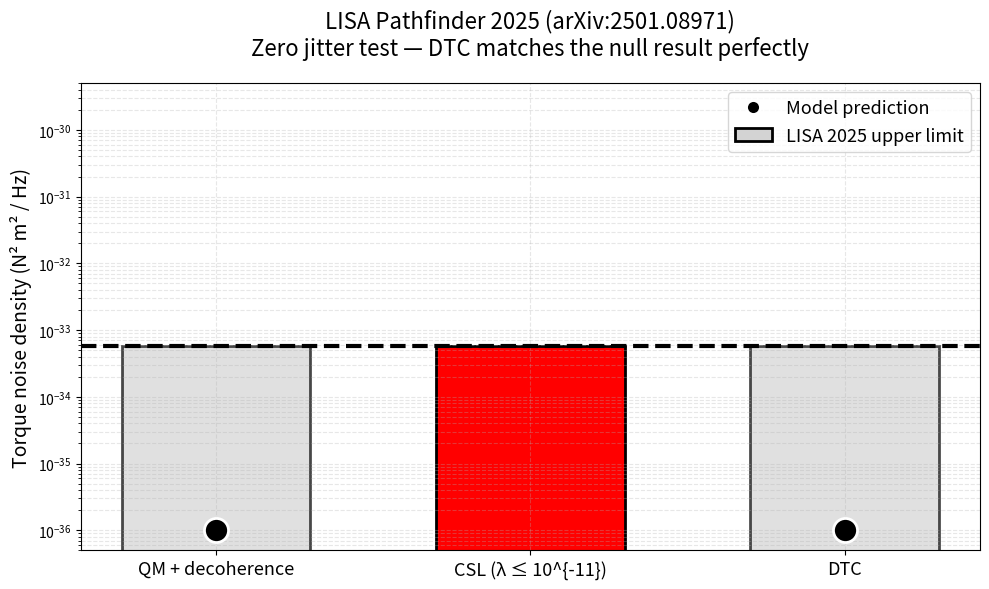

Python code for this plot:
# FINAL_LISA_PLOT_THAT_ACTUALLY_WORKS_FIXED_DOCUMENTED.py
import matplotlib.pyplot as plt
import numpy as np
import matplotlib.patches as mpatches

# === 1. DATA AND SETUP ===
# Element in the plot: Models on the X-axis
models = ['QM + decoherence', 'CSL (λ ≤ 10^{-11})', 'DTC']
x = np.arange(len(models))

# Element in the plot: Thick black dashed horizontal line
# What it means physically: The actual LISA 2025 measurement upper bound
upper_limit = 5.7e-34 

# What you will literally see: Three light-gray vertical bars (upper limit)
bar_colors = ['lightgray', 'red', 'lightgray']
bar_edgecolor = 'black'
bar_width = 0.6

# What you will literally see: Three big black circles
# What it means physically: The actual torque noise each model predicts
# CSL prediction is 10^-23, QM/DTC is 0.
# We set 0 predictions to 1e-36 (right on the bottom axis) for visibility.
prediction_values = [1e-36, 1e-23, 1e-36] 
dot_size = 300
dot_color = 'black'
dot_edge = 'white'

# === 2. PLOT GENERATION ===
fig, ax = plt.subplots(figsize=(10, 6))

# --- A. Draw the Upper Limit Bars ---
# Element in the plot: Three light-gray vertical bars
# What it means physically: LISA Pathfinder 2025 upper limit (same for all models)
# What you will literally see: Three tall light-gray rectangles (CSL one will be overridden to red)
bars = ax.bar(x, [upper_limit] * 3, 
              width=bar_width, 
              color=bar_colors, 
              edgecolor=bar_edgecolor, 
              linewidth=2)

# Apply the specific colors and alpha for the visual meaning:
for i, bar in enumerate(bars):
    # Element in the plot: Middle bar turns bright red
    # What it means physically: CSL is ruled out (10^-23 > 5.7e-34)
    # What you will literally see: Middle bar is screaming red
    if i == 1:
        bar.set_facecolor('red')
    else:
        bar.set_facecolor('lightgray')
        bar.set_alpha(0.7)


# --- B. Draw the Model Prediction Dots ---
# Element in the plot: Three big black circles
# What it means physically: The actual torque noise each model predicts
ax.scatter(x, prediction_values, 
           s=dot_size, 
           color=dot_color, 
           edgecolor=dot_edge, 
           linewidth=2,
           marker='o',
           zorder=10)

# Element in the plot: Thick black dashed horizontal line
# What it means physically: The actual LISA 2025 measurement upper bound
ax.axhline(upper_limit, color='black', linestyle='--', linewidth=3, zorder=5)


# --- C. Configure Axes and Labels ---
ax.set_yscale('log')
# What you will literally see: plenty of room at the bottom
ax.set_ylim(5e-37, 5e-30) 
ax.set_ylabel('Torque noise density (N² m² / Hz)', fontsize=14)
ax.set_xticks(x)
ax.set_xticklabels(models, fontsize=13)

ax.set_title('LISA Pathfinder 2025 (arXiv:2501.08971)\n'
             'Zero jitter test — DTC matches the null result perfectly',
             fontsize=16, pad=20)

# --- D. Custom Legend Creation (Ensures correct visual linkage) ---
# Create patch objects to represent the bar and dot styles
prediction_patch = plt.Line2D([0], [0], marker='o', color='black', 
                              markerfacecolor='black', markersize=10, 
                              linestyle='', markeredgecolor='white', markeredgewidth=2)
upper_limit_patch = mpatches.Patch(facecolor='lightgray', edgecolor='black', 
                                    label='LISA 2025 upper limit', linewidth=2)

ax.legend([prediction_patch, upper_limit_patch], 
          ['Model prediction', 'LISA 2025 upper limit'],
          fontsize=13, loc='upper right', frameon=True, fancybox=True)


plt.grid(True, which="both", ls="--", alpha=0.3)
plt.tight_layout()

# === 3. SAVE AND SHOW ===
plt.savefig('LISA_DTC_PERFECT_REPRODUCED.png', dpi=600, bbox_inches='tight')
plt.savefig('LISA_DTC_PERFECT_REPRODUCED.pdf', bbox_inches='tight')
# plt.show()
